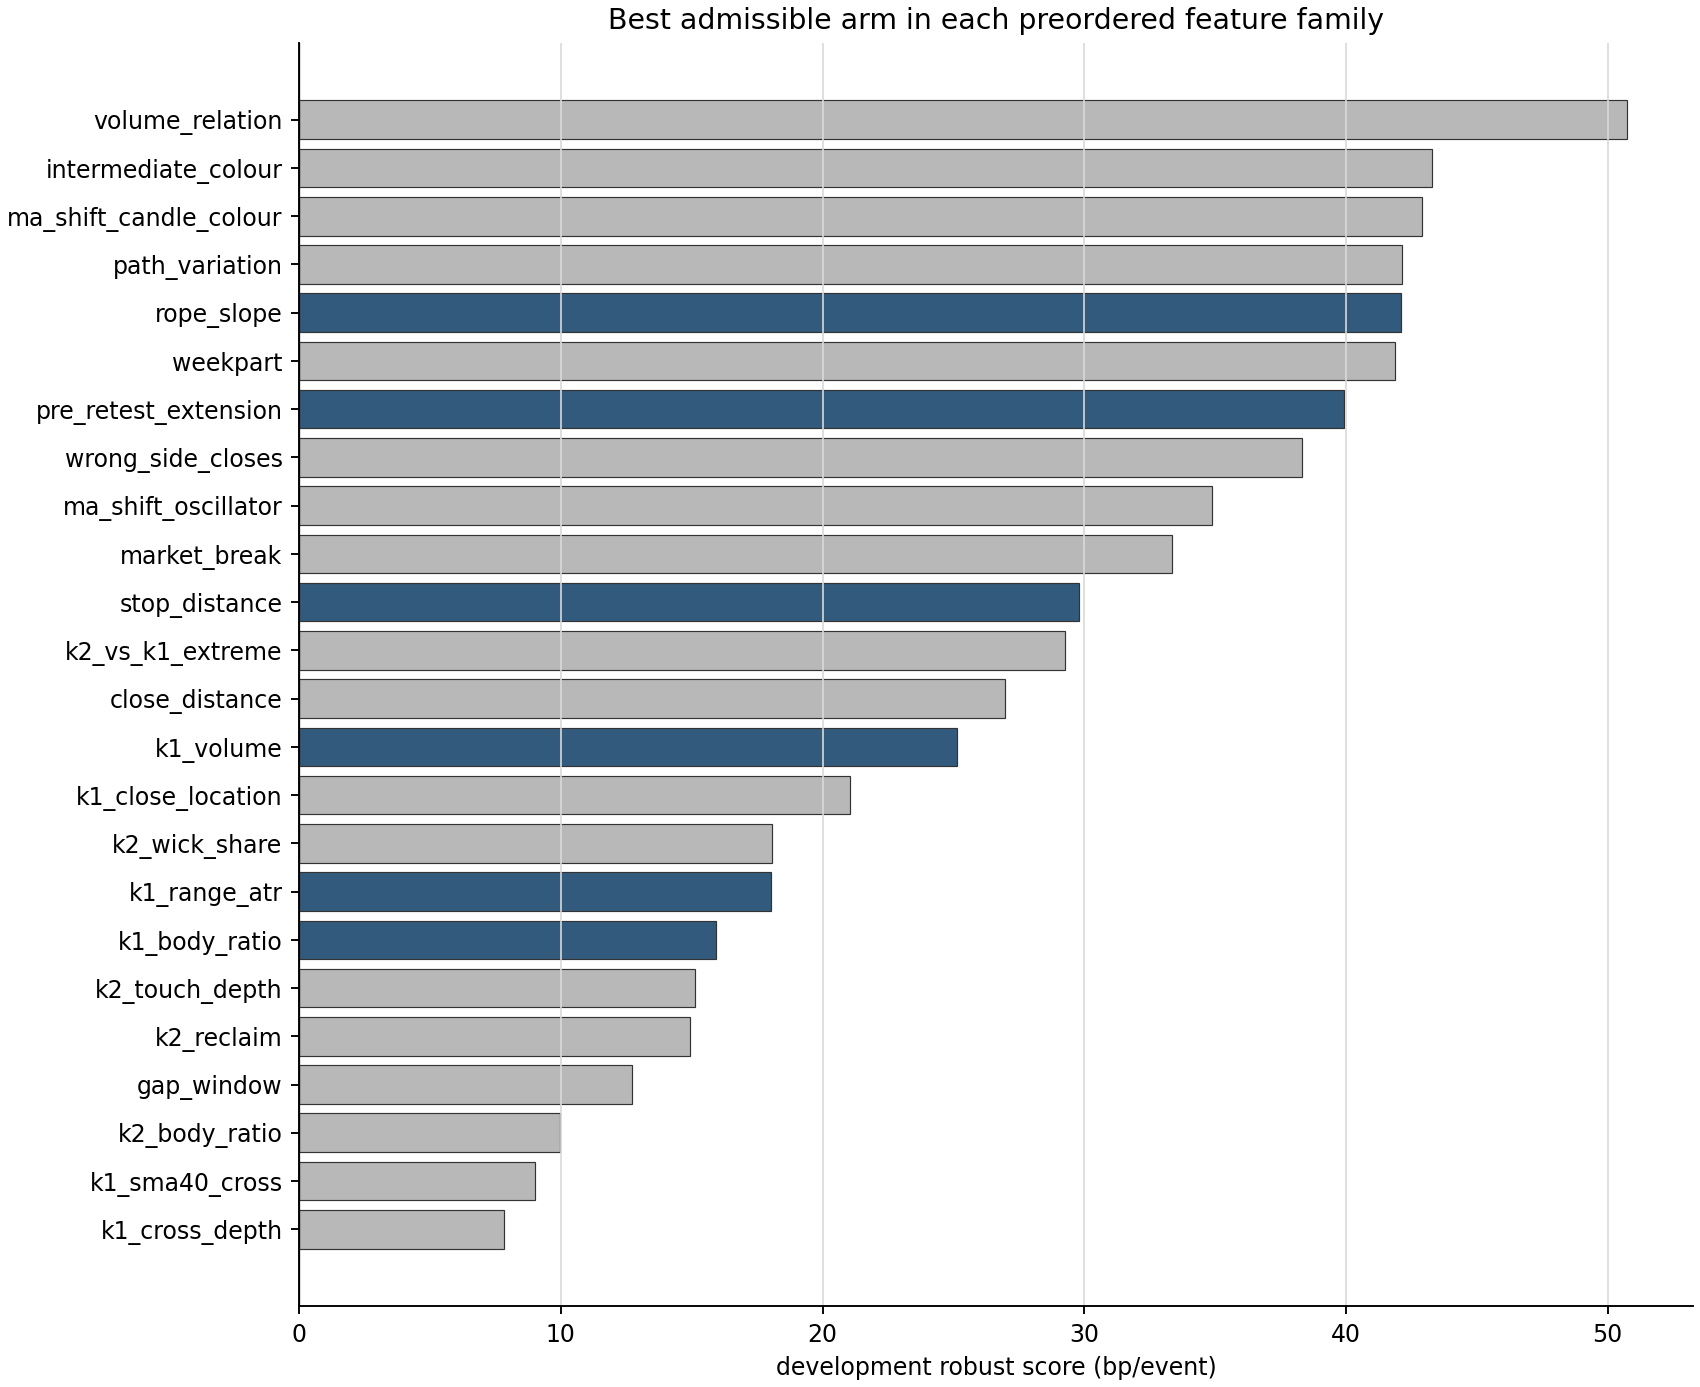

Data behind this chart, as committed beside it:
step, family, arm, description, eligible, accepted, n_events, n_long, n_short, mean_gross_bp, mean_net_bp, control_net_bp, paired_excess_bp, win_rate, stop_rate, profit_factor, mean_terminal_r, median_mfe_r, hit_1r_rate, hit_2r_rate, hit_3r_rate, hit_5r_rate, robust_score, worst_fold_excess_bp
0, baseline, broad_candidate, broad causal K1→K2 candidate, True, True, 2792, 1385, 1407, 9.071, -10.93, -23.48, 12.56, 0.1519, 0.8381, 0.8634, 0.1748, 1.317, 0.4398, 0.3191, 0.2375, 0.1565, 12.73, 0.3354
1, gap_window, gap_1_3, K1→K2 1–3 bars, True, False, 2240, 1145, 1095, 10.25, -9.755, -25.65, 15.89, 0.154, 0.8353, 0.8783, 0.1665, 1.364, 0.4388, 0.3201, 0.2433, 0.1594, 12.15, 11.03
1, gap_window, gap_1_5, K1→K2 1–5 bars, True, False, 2428, 1231, 1197, 8.909, -11.09, -23.75, 12.65, 0.1524, 0.8377, 0.8619, 0.1709, 1.364, 0.4423, 0.3204, 0.2393, 0.1573, 10.35, 4.462
1, gap_window, gap_2_5, K1→K2 2–5 bars, True, False, 2088, 1049, 1039, 7.654, -12.35, -20.7, 8.357, 0.1446, 0.8458, 0.8389, 0.2256, 1.429, 0.444, 0.3185, 0.2361, 0.16, 3.718, -7.033
1, gap_window, gap_2_8, K1→K2 2–8 bars, True, False, 2372, 1189, 1183, 7.059, -12.94, -20.58, 7.638, 0.1421, 0.8487, 0.8336, 0.1798, 1.4, 0.4401, 0.3132, 0.2302, 0.1535, 4.248, 0.615
1, gap_window, gap_3_8, K1→K2 3–8 bars, True, False, 2134, 1069, 1065, 6.083, -13.92, -23.68, 9.761, 0.135, 0.8557, 0.8234, 0.1574, 1.333, 0.4363, 0.3093, 0.2277, 0.1406, 4.085, -7.056
1, gap_window, gap_1_8, K1→K2 1–8 bars, True, False, 2622, 1312, 1310, 8.524, -11.48, -24.79, 13.32, 0.1503, 0.8394, 0.8576, 0.1619, 1.326, 0.4371, 0.3135, 0.2323, 0.1526, 9.735, 4.453
1, gap_window, gap_1_12, K1→K2 1–12 bars, True, False, 2792, 1385, 1407, 9.071, -10.93, -23.48, 12.56, 0.1519, 0.8381, 0.8634, 0.1748, 1.317, 0.4398, 0.3191, 0.2375, 0.1565, 12.73, 0.3354
2, k1_cross_depth, cross_0, K1 full-rope depth ≥ 0 ATR, True, False, 1476, 709, 767, 4.697, -15.3, -24.01, 8.704, 0.145, 0.8449, 0.8131, 0.0381, 1.273, 0.4404, 0.3049, 0.229, 0.1504, 7.838, -12.34
2, k1_cross_depth, cross_0.05, K1 full-rope depth ≥ 0.05 ATR, False, False, 1179, 566, 613, 0.4835, -19.52, -22.92, 3.404, 0.1501, 0.8372, 0.764, 0.0304, 1.3, 0.4572, 0.3223, 0.2426, 0.1586, -11.76, -23.31
2, k1_cross_depth, cross_0.1, K1 full-rope depth ≥ 0.1 ATR, False, False, 935, 438, 497, 4.282, -15.72, -28.09, 12.38, 0.1594, 0.8299, 0.8099, 0.05399, 1.35, 0.4599, 0.3305, 0.2449, 0.1701, -2.419, -6.258
2, k1_cross_depth, cross_0.2, K1 full-rope depth ≥ 0.2 ATR, False, False, 588, 259, 329, 8.497, -11.5, -32.98, 21.48, 0.1599, 0.8299, 0.8598, 0.03685, 1.44, 0.4745, 0.3452, 0.2483, 0.1599, -3.522, -2.579
3, k1_sma40_cross, sma40_0, K1 SMA40(HL2) cross depth ≥ 0 ATR, True, False, 2118, 1035, 1083, 9.219, -10.78, -22.49, 11.71, 0.1544, 0.8352, 0.8645, 0.1728, 1.307, 0.4457, 0.3201, 0.2408, 0.1582, 9.018, 2.049
3, k1_sma40_cross, sma40_0.05, K1 SMA40(HL2) cross depth ≥ 0.05 ATR, True, False, 2015, 985, 1030, 9.637, -10.36, -21.17, 10.8, 0.1558, 0.8337, 0.8701, 0.2001, 1.3, 0.4457, 0.3206, 0.2422, 0.1608, 3.206, 1.814
3, k1_sma40_cross, sma40_0.1, K1 SMA40(HL2) cross depth ≥ 0.1 ATR, True, False, 1914, 935, 979, 9.635, -10.37, -20.91, 10.55, 0.1567, 0.8312, 0.8701, 0.2067, 1.32, 0.4498, 0.3234, 0.2419, 0.1599, 6.481, 0.2398
4, k1_body_ratio, body_0.35, K1 body/range ≥ 0.35, True, False, 2758, 1380, 1378, 9.854, -10.15, -23.01, 12.86, 0.153, 0.8365, 0.8729, 0.1857, 1.325, 0.442, 0.3202, 0.2379, 0.157, 12.86, 1.115
4, k1_body_ratio, body_0.5, K1 body/range ≥ 0.5, True, False, 2608, 1321, 1287, 8.706, -11.29, -22.56, 11.26, 0.1526, 0.8363, 0.8594, 0.176, 1.333, 0.4413, 0.3194, 0.2393, 0.158, 10.32, 3.686
4, k1_body_ratio, body_0.65, K1 body/range ≥ 0.65, True, False, 2132, 1113, 1019, 9.674, -10.33, -21.04, 10.72, 0.1506, 0.8382, 0.8701, 0.2005, 1.339, 0.4451, 0.3232, 0.2402, 0.1534, 7.646, 0.4935
4, k1_body_ratio, body_0.75, K1 body/range ≥ 0.75, True, True, 1552, 831, 721, 12.78, -7.224, -25.98, 18.76, 0.1482, 0.8402, 0.9102, 0.183, 1.347, 0.4407, 0.3202, 0.2384, 0.1501, 15.94, 6.056
5, k1_range_atr, range_0.8, K1 range ≥ 0.8 ATR, True, False, 1505, 800, 705, 13.07, -6.934, -26.14, 19.21, 0.1502, 0.8385, 0.9143, 0.2027, 1.362, 0.4405, 0.3216, 0.2419, 0.1542, 16.94, 8.182
5, k1_range_atr, range_1, K1 range ≥ 1 ATR, True, True, 1420, 748, 672, 15.06, -4.943, -26.51, 21.57, 0.1528, 0.8359, 0.9391, 0.2424, 1.352, 0.4401, 0.3218, 0.2415, 0.1556, 18.03, 15.68
5, k1_range_atr, range_1.25, K1 range ≥ 1.25 ATR, True, False, 1235, 644, 591, 11.82, -8.182, -27.13, 18.95, 0.153, 0.8356, 0.9017, 0.1591, 1.327, 0.447, 0.3215, 0.2348, 0.1522, 14.74, 15.78
5, k1_range_atr, range_1.5, K1 range ≥ 1.5 ATR, True, False, 1008, 521, 487, 14.16, -5.84, -26.59, 20.75, 0.1587, 0.8284, 0.9302, 0.1515, 1.319, 0.4573, 0.3254, 0.2361, 0.1538, 17.63, 9.21
6, k1_close_location, close_0.65, K1 close near directional extreme ≥ 0.65, True, False, 1420, 748, 672, 15.06, -4.943, -26.51, 21.57, 0.1528, 0.8359, 0.9391, 0.2424, 1.352, 0.4401, 0.3218, 0.2415, 0.1556, 18.03, 15.68
6, k1_close_location, close_0.75, K1 close near directional extreme ≥ 0.75, True, False, 1420, 748, 672, 15.06, -4.943, -26.51, 21.57, 0.1528, 0.8359, 0.9391, 0.2424, 1.352, 0.4401, 0.3218, 0.2415, 0.1556, 18.03, 15.68
6, k1_close_location, close_0.85, K1 close near directional extreme ≥ 0.85, True, False, 1174, 624, 550, 13.84, -6.156, -26, 19.85, 0.1576, 0.8322, 0.9253, 0.2536, 1.342, 0.431, 0.3177, 0.2402, 0.1542, 21.05, 12.05
6, k1_close_location, close_0.9, K1 close near directional extreme ≥ 0.9, False, False, 854, 467, 387, -3.935, -23.94, -26.88, 2.94, 0.1499, 0.8396, 0.7174, 0.1571, 1.358, 0.4496, 0.3208, 0.233, 0.1393, -0.684, -11.22
7, k1_volume, volume_0.8, K1 volume / prior20 ≥ 0.8, True, False, 1259, 652, 607, 14.39, -5.615, -28.57, 22.95, 0.1581, 0.8292, 0.9315, 0.2351, 1.364, 0.4456, 0.3225, 0.2391, 0.1565, 16.12, 18.16
7, k1_volume, volume_1, K1 volume / prior20 ≥ 1, True, False, 1143, 581, 562, 16.98, -3.024, -27.56, 24.54, 0.1566, 0.8303, 0.9633, 0.1879, 1.404, 0.4523, 0.3272, 0.2397, 0.1566, 16.67, 19.68
7, k1_volume, volume_1.25, K1 volume / prior20 ≥ 1.25, True, False, 1003, 491, 512, 17.14, -2.855, -27.25, 24.39, 0.1605, 0.8285, 0.9654, 0.1604, 1.408, 0.4636, 0.334, 0.2433, 0.1595, 20.88, 18
7, k1_volume, volume_1.5, K1 volume / prior20 ≥ 1.5, True, True, 880, 425, 455, 20.79, 0.7917, -27.15, 27.95, 0.1625, 0.825, 1.01, 0.2288, 1.397, 0.4693, 0.3386, 0.2466, 0.1636, 25.16, 16.18
7, k1_volume, volume_2, K1 volume / prior20 ≥ 2, True, False, 618, 306, 312, 19.32, -0.6765, -24.35, 23.67, 0.157, 0.8285, 0.992, 0.05813, 1.356, 0.466, 0.3333, 0.2395, 0.1634, 8.281, -2.194
8, rope_width, rope_0.25, K2 six-MA rope width ≤ 0.25 ATR, False, False, 8, 4, 4, 47.37, 27.37, 101.2, -73.78, 0.25, 0.75, 1.261, 1.145, 1.744, 0.75, 0.375, 0.25, 0.25, -162.7, -402.9
8, rope_width, rope_0.5, K2 six-MA rope width ≤ 0.5 ATR, False, False, 91, 39, 52, -9.053, -29.05, -32.39, 3.337, 0.1429, 0.8571, 0.6377, -0.2004, 1.274, 0.4176, 0.3297, 0.2198, 0.1648, -13.12, -54.44
8, rope_width, rope_0.75, K2 six-MA rope width ≤ 0.75 ATR, False, False, 281, 126, 155, -8.823, -28.82, -17.61, -11.21, 0.1423, 0.8399, 0.6742, 0.0492, 1.468, 0.4769, 0.3203, 0.2242, 0.1423, -26.15, -49.3
8, rope_width, rope_1, K2 six-MA rope width ≤ 1 ATR, False, False, 490, 210, 280, 11.17, -8.835, -26.65, 17.81, 0.1429, 0.8449, 0.8981, 0.3166, 1.532, 0.4755, 0.3408, 0.2551, 0.1673, 6.477, -1.159
9, k2_wick_share, wick_0.3, K2 rejection wick/range ≥ 0.3, True, False, 769, 367, 402, 16.44, -3.562, -29.63, 26.07, 0.1704, 0.8179, 0.9584, 0.2205, 1.318, 0.5072, 0.3485, 0.2484, 0.1651, 18.08, 0.4759
9, k2_wick_share, wick_0.45, K2 rejection wick/range ≥ 0.45, False, False, 590, 276, 314, 2.609, -17.39, -11.08, -6.314, 0.1525, 0.8339, 0.8099, -0.05111, 1.205, 0.5051, 0.3153, 0.2322, 0.1356, -23.78, -50.43
9, k2_wick_share, wick_0.6, K2 rejection wick/range ≥ 0.6, False, False, 323, 158, 165, 3.459, -16.54, -39.4, 22.85, 0.1548, 0.8359, 0.8283, 0.01169, 1.086, 0.5015, 0.3158, 0.2043, 0.1207, -2.863, -4.198
9, k2_wick_share, wick_0.7, K2 rejection wick/range ≥ 0.7, False, False, 169, 80, 89, 7.443, -12.56, -44.54, 31.98, 0.1657, 0.8343, 0.8673, -0.09165, 1.045, 0.5089, 0.2959, 0.1775, 0.08284, 12.77, -13.22
10, k2_body_ratio, k2_body_0.5, K2 body/range ≤ 0.5, True, False, 796, 384, 412, 16.36, -3.638, -19.14, 15.5, 0.1508, 0.8379, 0.9555, 0.2842, 1.326, 0.4636, 0.3266, 0.2425, 0.1583, 9.421, -33.94
10, k2_body_ratio, k2_body_0.35, K2 body/range ≤ 0.35, True, False, 713, 341, 372, 13.42, -6.575, -16.32, 9.743, 0.1388, 0.8541, 0.9176, 0.2216, 1.289, 0.4572, 0.3156, 0.2426, 0.1515, 1.728, -54.35
10, k2_body_ratio, k2_body_0.2, K2 body/range ≤ 0.2, True, False, 558, 264, 294, 7.678, -12.32, -27.51, 15.18, 0.1219, 0.8692, 0.8404, 0.1987, 1.327, 0.4391, 0.3047, 0.2258, 0.1434, 9.97, -20.32
10, k2_body_ratio, k2_body_0.1, K2 body/range ≤ 0.1, False, False, 350, 170, 180, 8.999, -11, -25.62, 14.62, 0.1171, 0.8771, 0.8514, 0.3018, 1.45, 0.4543, 0.3, 0.2429, 0.16, -4.169, -26.29
11, k2_rejection, reject_0.65, K2 closes ≥ 0.65 of rejection range, False, False, 673, 316, 357, 16.04, -3.96, -22.03, 18.07, 0.1961, 0.7845, 0.9624, 0.08599, 1.091, 0.5201, 0.3195, 0.2155, 0.1278, -17.62, -23.93
11, k2_rejection, reject_0.75, K2 closes ≥ 0.75 of rejection range, False, False, 558, 258, 300, 8.599, -11.4, -21.65, 10.25, 0.2007, 0.7832, 0.8956, 0.06868, 1.043, 0.5072, 0.328, 0.2097, 0.1254, -21.24, -18.75
11, k2_rejection, reject_0.85, K2 closes ≥ 0.85 of rejection range, False, False, 414, 191, 223, 8.323, -11.68, -23.54, 11.86, 0.2053, 0.7826, 0.8968, 0.01096, 1.101, 0.529, 0.3551, 0.2271, 0.128, -2.27, -60.52
11, k2_rejection, reject_0.9, K2 closes ≥ 0.9 of rejection range, False, False, 288, 128, 160, 8.196, -11.8, -20.42, 8.617, 0.2188, 0.7639, 0.8992, 0.05331, 1.066, 0.5035, 0.3576, 0.2257, 0.125, -22.8, -94.84
12, k2_touch_depth, touch_near, K2 touch depth −0.10…0.50 ATR, True, False, 718, 343, 375, 24.13, 4.127, -19.18, 23.31, 0.149, 0.8398, 1.054, 0.229, 1.429, 0.4457, 0.3315, 0.2396, 0.1643, 15.13, -7.386
12, k2_touch_depth, touch_inside, K2 penetrates rope 0…0.75 ATR, True, False, 728, 338, 390, 17.59, -2.405, -24.47, 22.06, 0.1429, 0.8434, 0.9702, 0.2796, 1.375, 0.4464, 0.3352, 0.2418, 0.1552, 7.753, -11.68
12, k2_touch_depth, touch_moderate, K2 touch depth −0.05…1.00 ATR, True, False, 786, 371, 415, 16.77, -3.228, -22.39, 19.16, 0.1527, 0.8359, 0.9607, 0.2643, 1.448, 0.4682, 0.3562, 0.2532, 0.1565, 9.851, 3.28
12, k2_touch_depth, touch_deep, K2 penetrates rope 0.25…1.50 ATR, True, False, 664, 307, 357, 10.87, -9.134, -27.46, 18.32, 0.1536, 0.8328, 0.8928, 0.2159, 1.363, 0.4563, 0.3313, 0.238, 0.1386, 12.33, 1.108
13, k2_reclaim, reclaim_0, K2 close beyond rope ≥ 0 ATR, True, False, 752, 365, 387, 22.38, 2.382, -26.53, 28.91, 0.1782, 0.8019, 1.027, 0.1787, 1.219, 0.4734, 0.3231, 0.2367, 0.1649, 14.92, 14.09
13, k2_reclaim, reclaim_0.05, K2 close beyond rope ≥ 0.05 ATR, True, False, 730, 358, 372, 24.19, 4.19, -25.96, 30.15, 0.1808, 0.8014, 1.047, 0.1866, 1.244, 0.4781, 0.3233, 0.237, 0.1644, 13.4, 7.242
13, k2_reclaim, reclaim_0.1, K2 close beyond rope ≥ 0.1 ATR, True, False, 703, 345, 358, 24.57, 4.571, -24.75, 29.32, 0.1821, 0.8009, 1.05, 0.1648, 1.233, 0.4694, 0.3243, 0.2347, 0.1565, 11.4, -9.742
13, k2_reclaim, reclaim_0.2, K2 close beyond rope ≥ 0.2 ATR, True, False, 661, 325, 336, 26.68, 6.683, -25.53, 32.22, 0.1921, 0.7912, 1.072, 0.1841, 1.2, 0.4796, 0.3313, 0.2405, 0.1528, 9.903, -0.6134
14, stop_distance, risk_0.1_1, entry-to-K2 stop 0.10–1.00 ATR, True, False, 836, 401, 435, 20.73, 0.7294, -24.49, 25.22, 0.14, 0.8505, 1.01, 0.2302, 1.413, 0.4581, 0.3373, 0.2596, 0.1687, 17.43, -0.3282
14, stop_distance, risk_0.15_1.5, entry-to-K2 stop 0.15–1.50 ATR, True, True, 864, 414, 450, 22.4, 2.403, -28.6, 31.01, 0.1586, 0.8287, 1.03, 0.2469, 1.397, 0.4803, 0.3438, 0.2535, 0.1655, 29.78, 16.94
14, stop_distance, risk_0.25_2, entry-to-K2 stop 0.25–2.00 ATR, True, False, 854, 409, 445, 22.34, 2.336, -28.95, 31.29, 0.1756, 0.8068, 1.027, 0.1673, 1.25, 0.5012, 0.3407, 0.2424, 0.1593, 25.73, 17.71
14, stop_distance, risk_0.5_2.5, entry-to-K2 stop 0.50–2.50 ATR, True, False, 709, 330, 379, 22.99, 2.994, -26.11, 29.1, 0.2228, 0.7546, 1.029, 0.1617, 1.192, 0.5388, 0.3441, 0.2355, 0.1425, 6.929, -21.59
... 50 more rows
